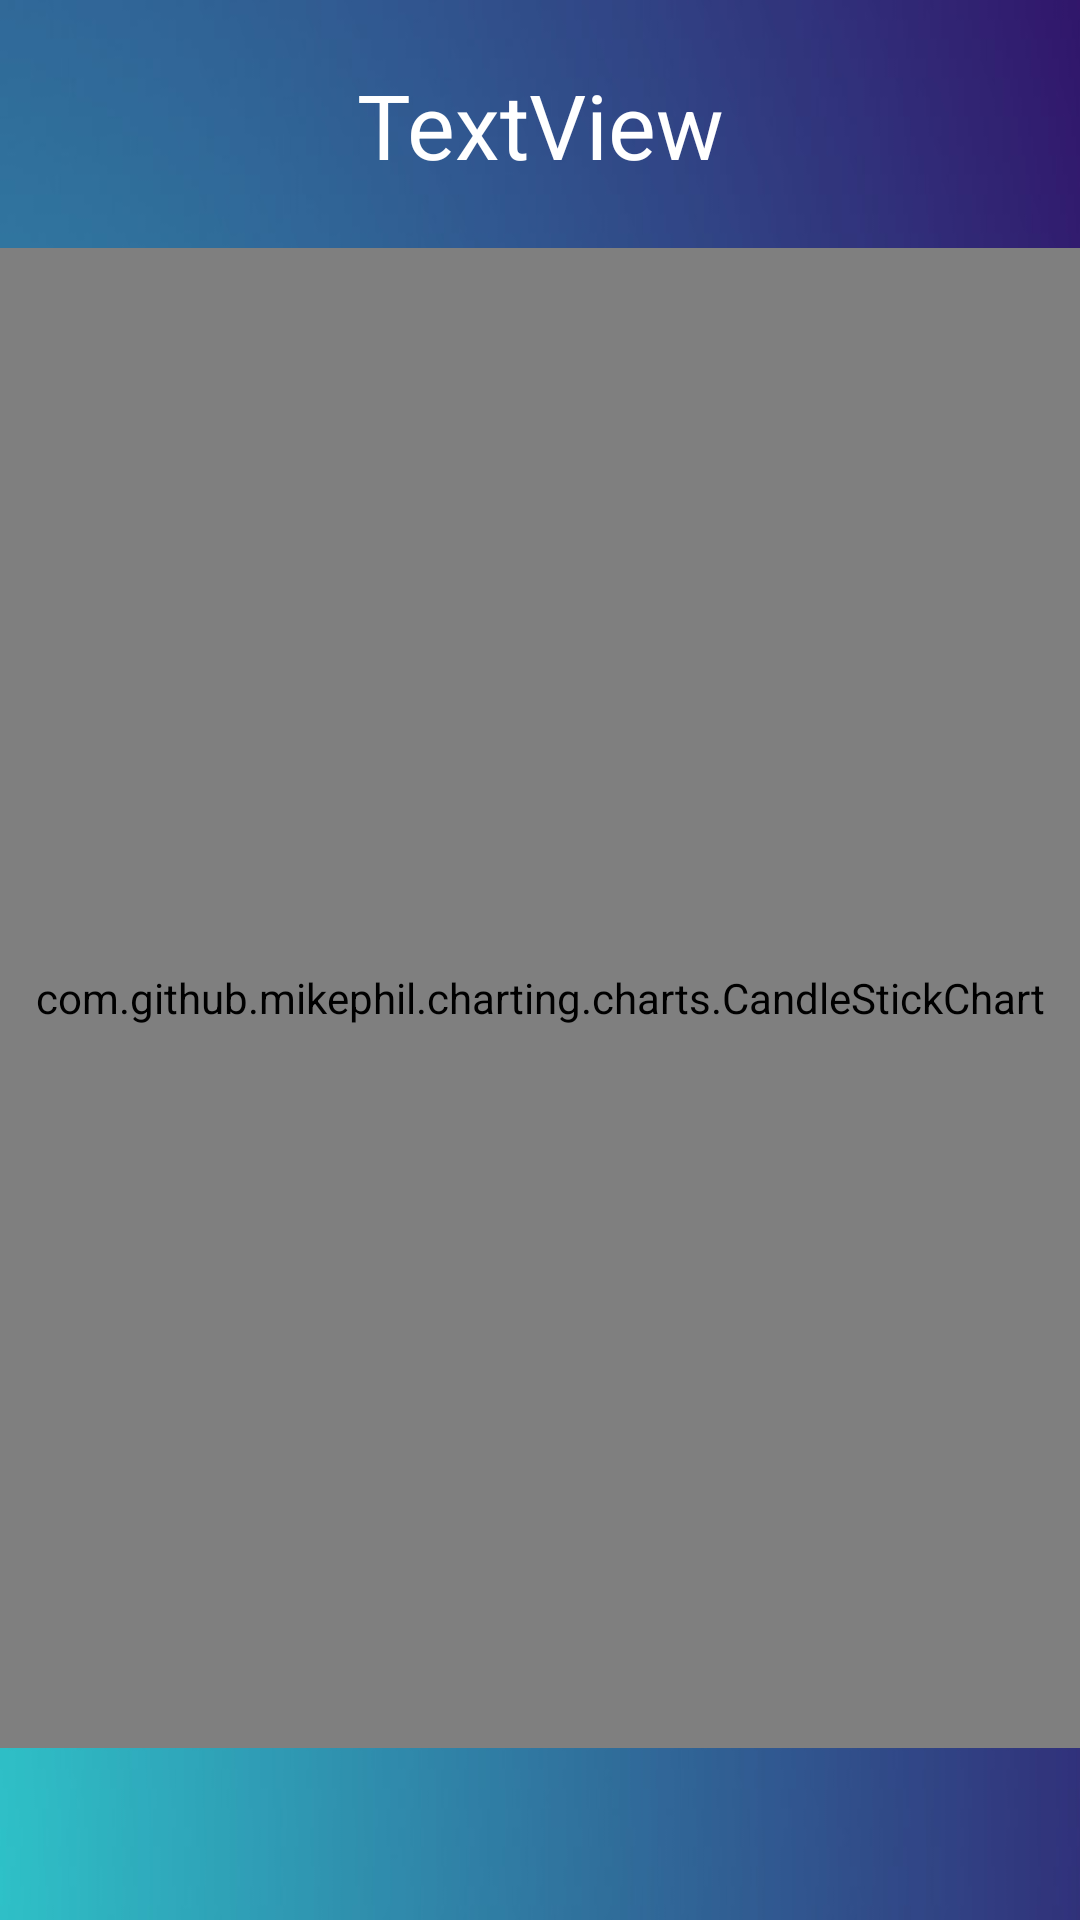

Android layout source for this screen:
<!-- AndroidManifest.xml: application theme Theme.LoginRegisterSeniorProj -->
<!-- res/layout/activity_company_stock_information.xml -->
<?xml version="1.0" encoding="utf-8"?>
<androidx.constraintlayout.widget.ConstraintLayout xmlns:android="http://schemas.android.com/apk/res/android"
    xmlns:app="http://schemas.android.com/apk/res-auto"
    xmlns:tools="http://schemas.android.com/tools"
    android:layout_width="match_parent"
    android:layout_height="match_parent"
    android:background="@drawable/gradient"
    tools:context=".CompanyStockInformation">

    <com.github.mikephil.charting.charts.CandleStickChart
        android:id="@+id/chart"
        android:layout_width="match_parent"
        android:layout_height="500dp"
        android:layout_marginTop="25dp"
        app:layout_constraintBottom_toBottomOf="parent"
        app:layout_constraintEnd_toEndOf="parent"
        app:layout_constraintStart_toStartOf="parent"
        app:layout_constraintTop_toTopOf="parent" >

    </com.github.mikephil.charting.charts.CandleStickChart>

    <TextView
        android:id="@+id/textView"
        android:layout_width="wrap_content"
        android:layout_height="wrap_content"
        android:text="TextView"
        android:textSize="30dp"
        android:textColor="@color/white"
        app:layout_constraintBottom_toTopOf="@+id/chart"
        app:layout_constraintEnd_toEndOf="parent"
        app:layout_constraintStart_toStartOf="parent"
        app:layout_constraintTop_toTopOf="parent" />

</androidx.constraintlayout.widget.ConstraintLayout>
<!-- resources referenced by this layout -->
<resources>
  <color name="white">#FFFFFFFF</color>
  <!-- drawable gradient: jpg bitmap (drawable-v24, 18122 bytes) -->
  <style name="Theme.LoginRegisterSeniorProj" parent="Theme.MaterialComponents.DayNight.DarkActionBar">
          
          <item name="colorPrimary">@color/purple_500</item>
          <item name="colorPrimaryVariant">@color/purple_700</item>
          <item name="colorOnPrimary">@color/white</item>
          
          <item name="colorSecondary">@color/teal_200</item>
          <item name="colorSecondaryVariant">@color/teal_700</item>
          <item name="colorOnSecondary">@color/black</item>
          
          <item name="android:statusBarColor" tools:targetApi="l">?attr/colorPrimaryVariant</item>
          
      </style>
  <color name="purple_500">#FF6200EE</color>
  <color name="purple_700">#FF3700B3</color>
  <color name="teal_200">#FF03DAC5</color>
  <color name="teal_700">#FF018786</color>
  <color name="black">#FF000000</color>
</resources>
